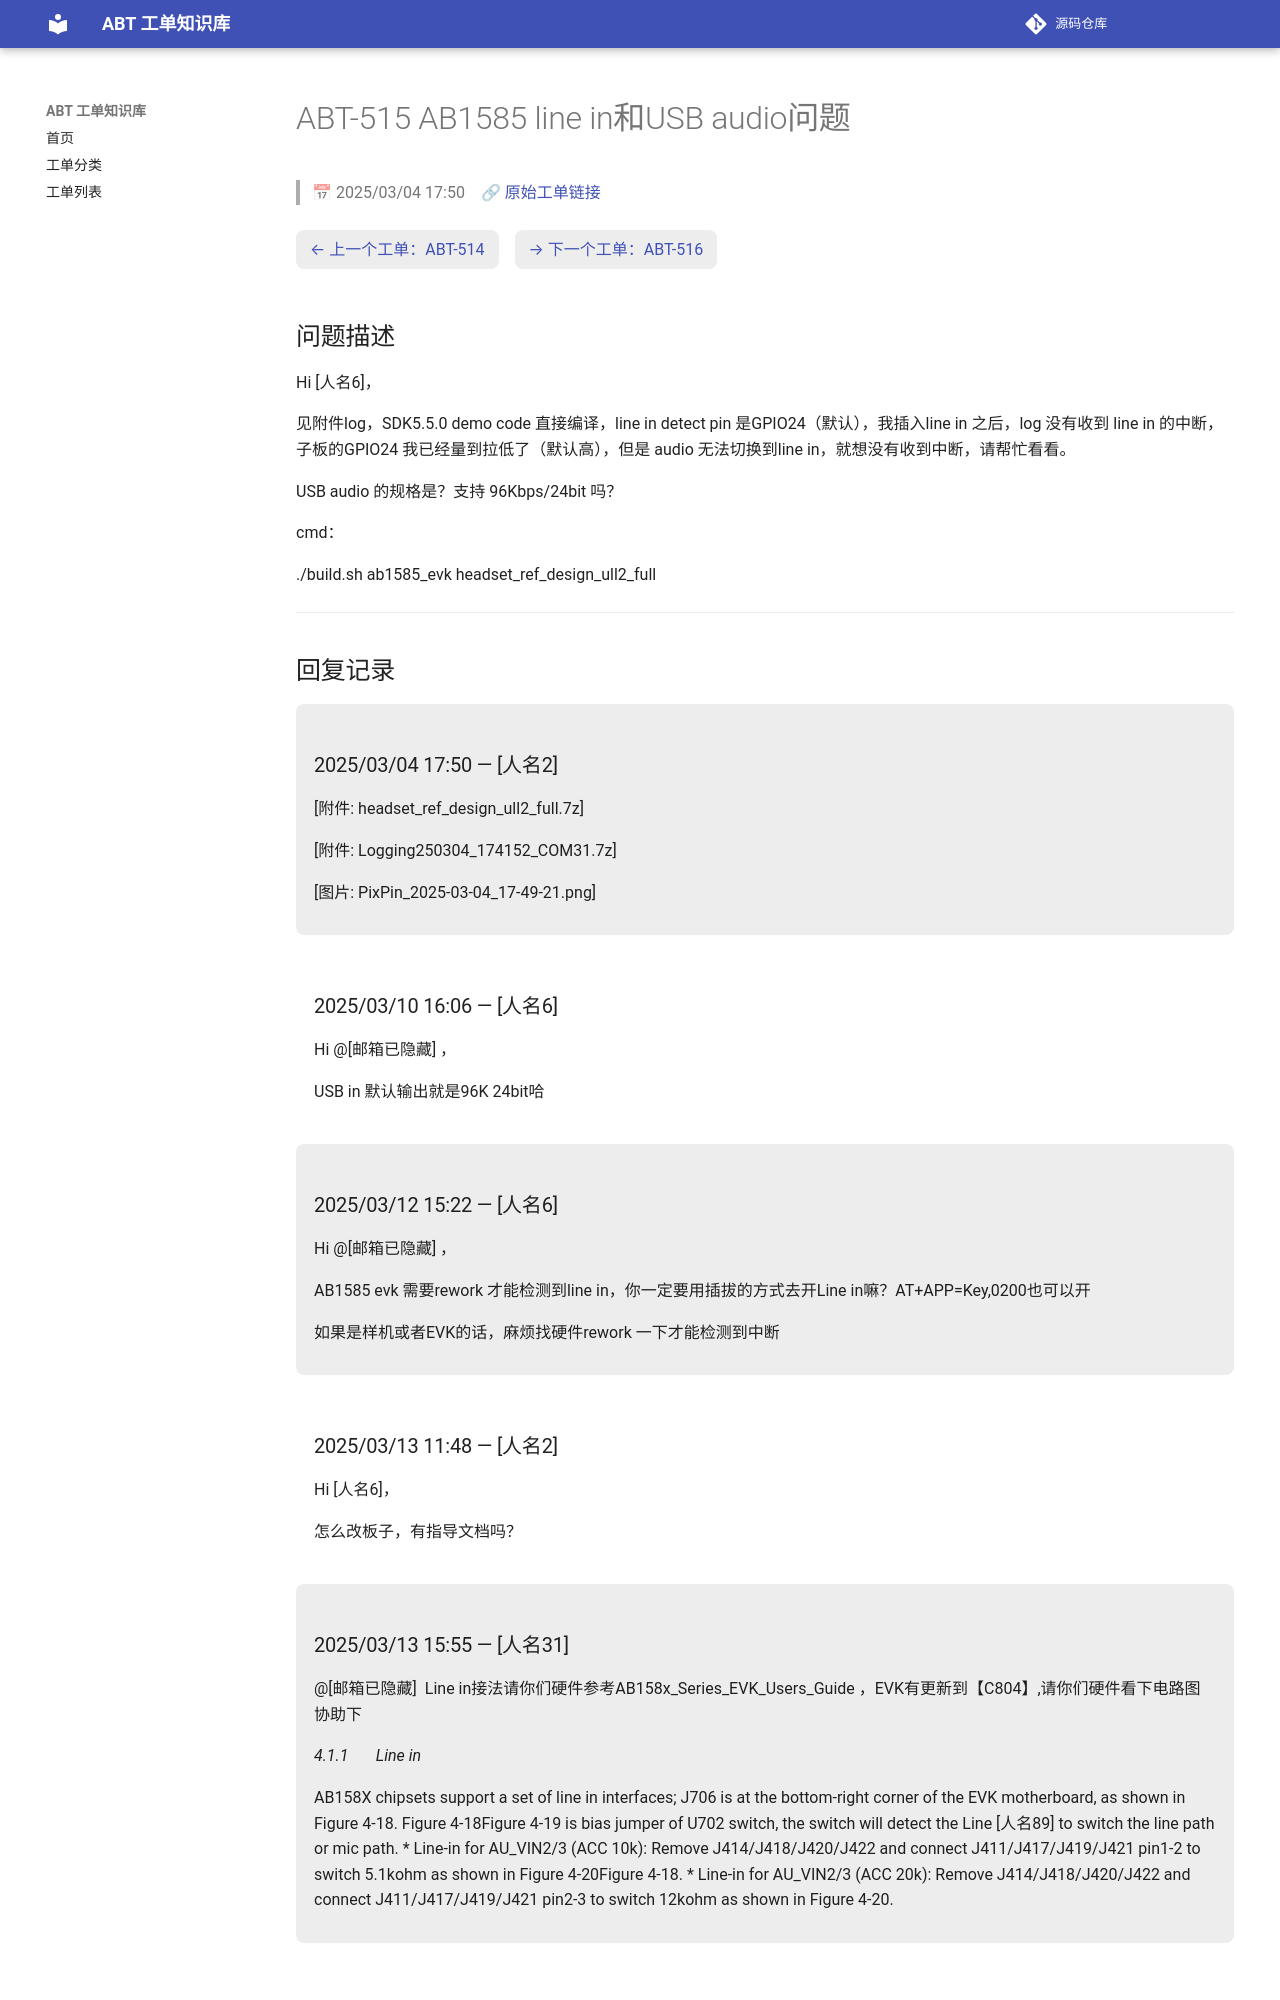

repository: luckycee/airoha-kb · page: tickets/ABT-515/index.html · generator: mkdocs

---
id: ABT-515
title: "AB1585 line in和USB audio问题"
date: 2025/03/04 17:50
status: Closed
source: https://eservice.airoha.com.tw/servicedesk/customer/portal/1038/MIUIX1565-515
---

# ABT-515 AB1585 line in和USB audio问题

> 📅 2025/03/04 17:50　🔗 [原始工单链接](https://eservice.airoha.com.tw/servicedesk/customer/portal/1038/MIUIX1565-515)

<div class="ticket-nav" markdown="1">

[← 上一个工单：ABT-514](ABT-514.md)　[→ 下一个工单：ABT-516](ABT-516.md)

</div>

## 问题描述

Hi [人名6]，

见附件log，SDK5.5.0 demo code 直接编译，line in detect pin 是GPIO24（默认），我插入line in 之后，log 没有收到 line in 的中断， 子板的GPIO24 我已经量到拉低了（默认高），但是 audio 无法切换到line in，就想没有收到中断，请帮忙看看。

USB audio 的规格是？支持 96Kbps/24bit 吗？

cmd：

./build.sh ab1585_evk headset_ref_design_ull2_full

---

## 回复记录

<div class="reply odd" markdown="1">

### 2025/03/04 17:50 — [人名2]

[附件: headset_ref_design_ull2_full.7z]

[附件: Logging250304_174152_COM31.7z]

[图片: PixPin_2025-03-04_17-49-21.png]

</div>

<div class="reply even" markdown="1">

### 2025/03/10 16:06 — [人名6]

Hi @[邮箱已隐藏] ，

USB in 默认输出就是96K 24bit哈

</div>

<div class="reply odd" markdown="1">

### 2025/03/12 15:22 — [人名6]

Hi @[邮箱已隐藏] ，

AB1585 evk 需要rework 才能检测到line in，你一定要用插拔的方式去开Line in嘛？AT+APP=Key,0200也可以开

如果是样机或者EVK的话，麻烦找硬件rework 一下才能检测到中断

</div>

<div class="reply even" markdown="1">

### 2025/03/13 11:48 — [人名2]

Hi [人名6]，



怎么改板子，有指导文档吗？

</div>

<div class="reply odd" markdown="1">
